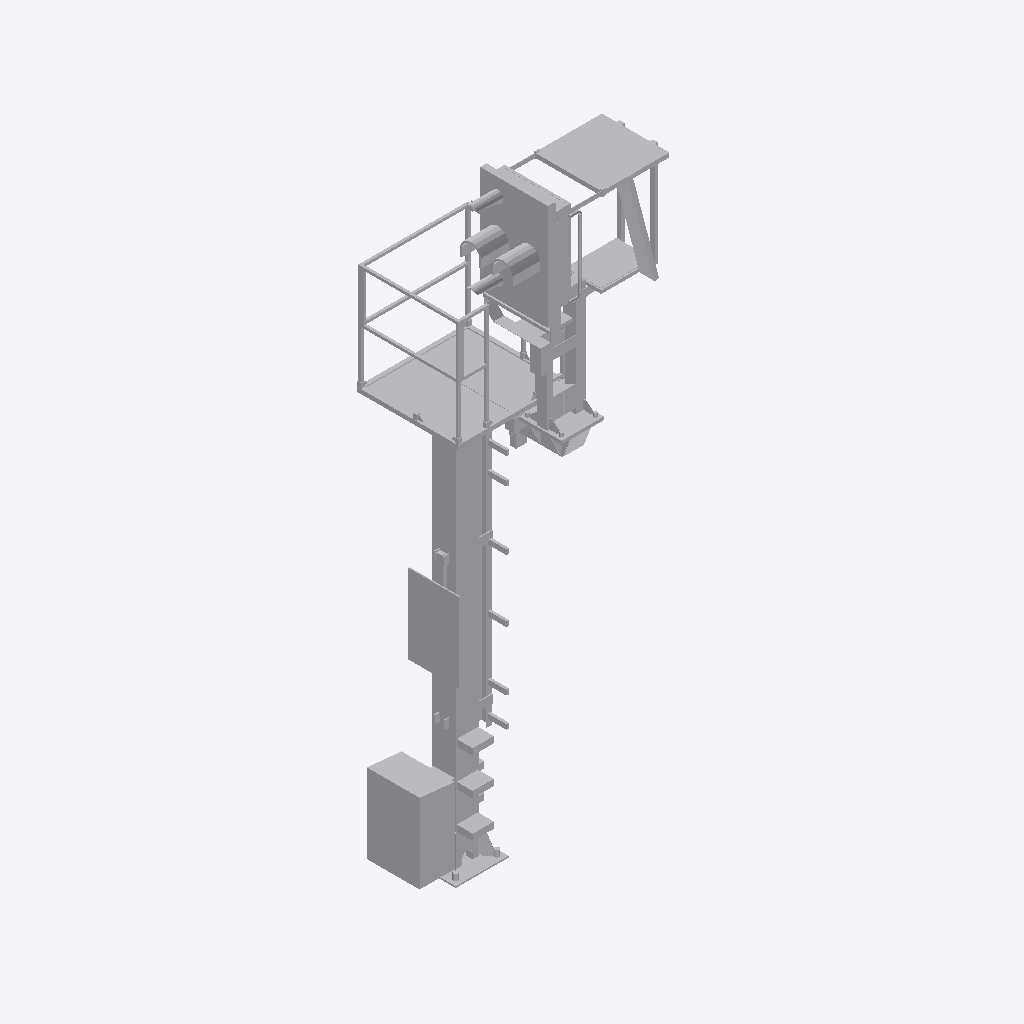
Isometric view of an IFC building model (IFC-SPF (STEP), schema IFC4, length unit metre), seen from the south-west, elements coloured by IFC class: 1 other element (light grey).
Extent 1.5 m × 1.6 m × 6.2 m (x, y, z). Storeys (1): Ebene 1 at 0.00 m. Elements (1): 1 IfcBuildingElementProxy.

HEADER;
FILE_DESCRIPTION(('ViewDefinition [ReferenceView_V1.1]'),'2;1');
FILE_NAME('','2022-09-20T11:55:14',(''),(''),'The EXPRESS Data Manager Version 5.02.0100.07 : ','20211019_1515(x64) - Exporter 20.2.60.15 - Defau','');
FILE_SCHEMA(('IFC4'));
ENDSEC;
DATA;
#107=IFCPROJECT('1_u2P_fkn3DQidnkEgc$s0',#42,'',$,$,'','',(#98),#93);
#21364=IFCSITE('1_u2P_fkn3DQidnkEgc$s2',#42,'Default',$,$,#21361,$,$,.ELEMENT.,(42,24,53,508911),(-71,-15,-29,-58837),0.0,$,$);
#122=IFCBUILDING('1_u2P_fkn3DQidnkEgc$s1',#42,'',$,$,#33,$,'',.ELEMENT.,$,$,$);
#135=IFCBUILDINGSTOREY('1_u2P_fkn3DQidnkDLP0J$',#42,'Ebene 1',$,'Ebene:Ebene 1',#133,$,'Ebene 1',.ELEMENT.,0.0);
#21230=IFCBUILDINGELEMENTPROXY('1x3A$AMb93bgpzM_u3AdbE',#42,'S 8000.5.7-19_M4100-A1000-VS-L_LOD400-500:S 8000.5.7-19_M4100-A1000-VS-L_LOD400-500:3346',$,'S 8000.5.7-19_M4100-A1000-VS-L_LOD400-500:S 8000.5.7-19_M4100-A1000-VS-L_LOD400-500',#21228,#21222,'3346',$);
ENDSEC;
